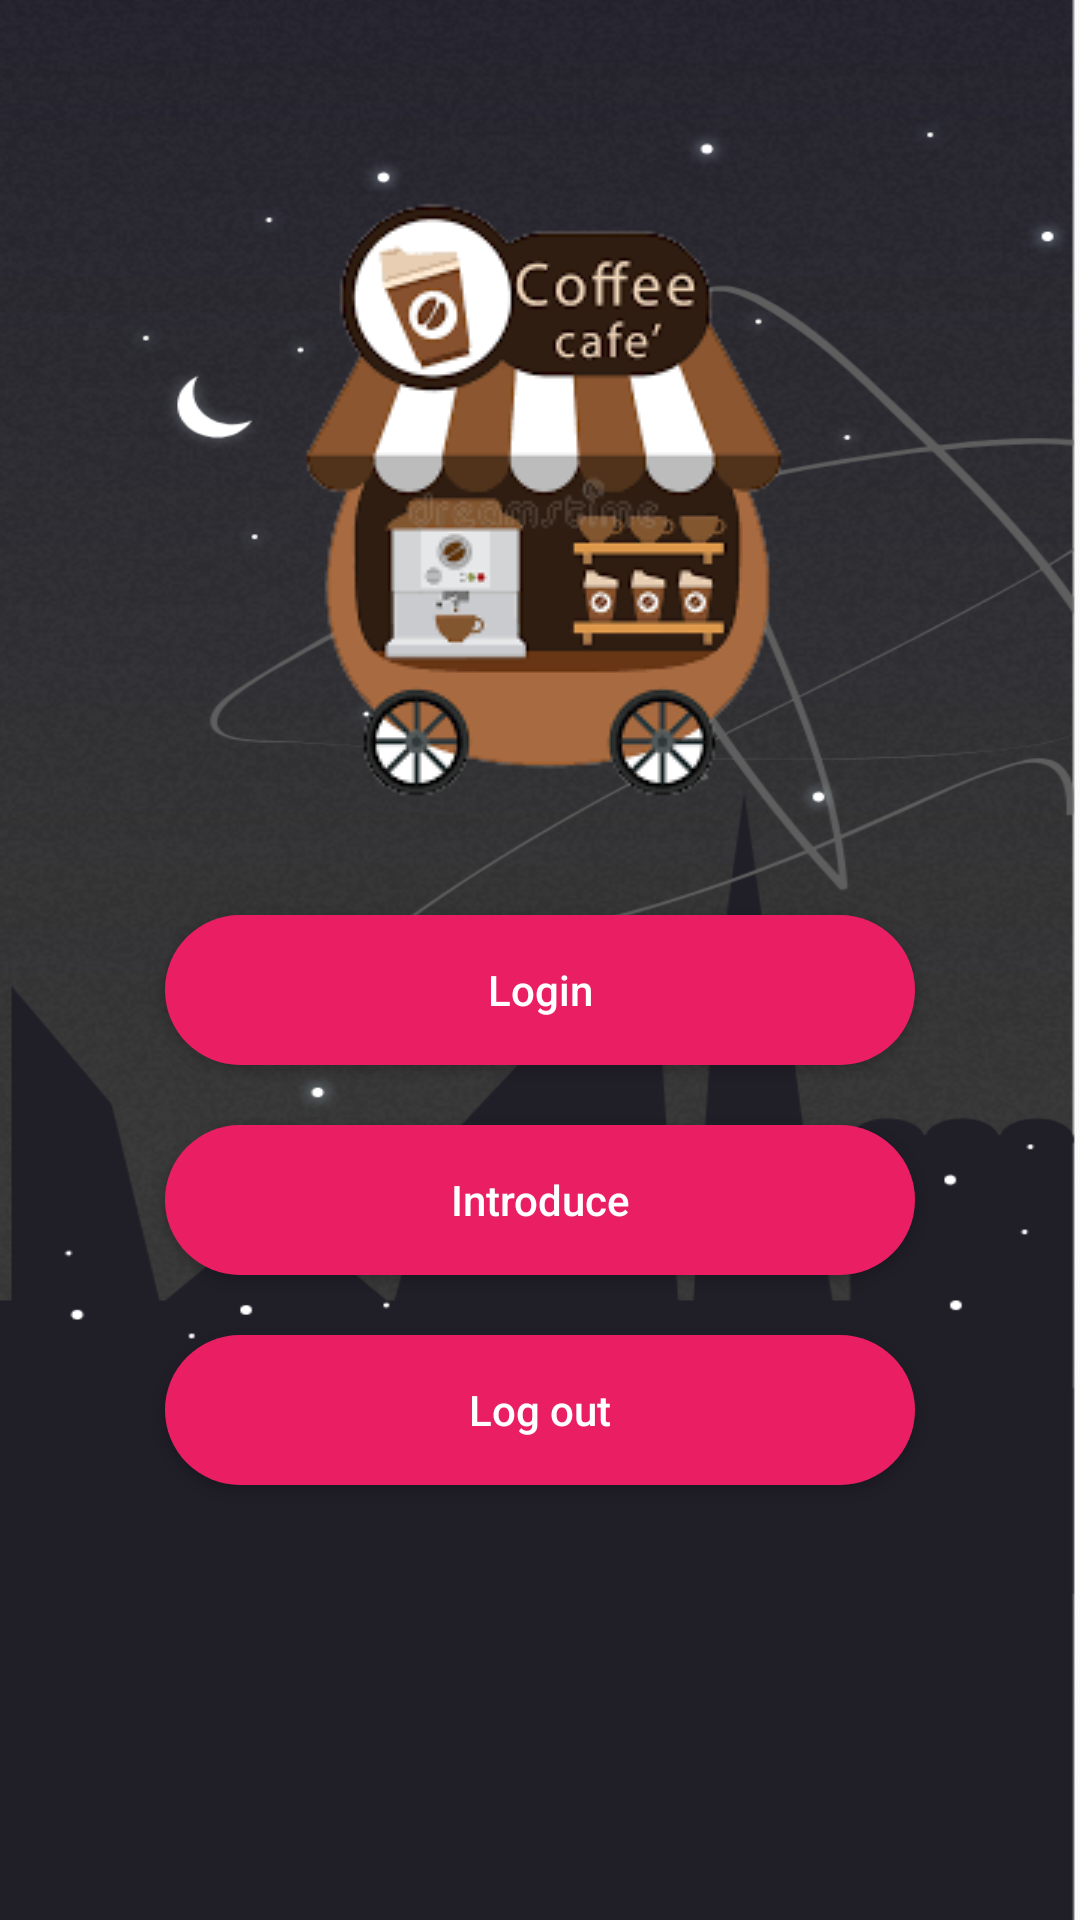

Write the Android layout XML for this screen, with the resource values it uses.
<!-- AndroidManifest.xml: application theme AppTheme -->
<!-- res/layout/activity_main.xml -->
<?xml version="1.0" encoding="utf-8"?>
<LinearLayout xmlns:android="http://schemas.android.com/apk/res/android"
    xmlns:app="http://schemas.android.com/apk/res-auto"
    xmlns:tools="http://schemas.android.com/tools"
    android:layout_width="match_parent"
    android:layout_height="match_parent"
    android:background="@drawable/app"
    android:orientation="vertical"
    tools:context=".MainActivity">

    <ImageView
        android:layout_width="wrap_content"
        android:layout_height="wrap_content"
        android:layout_gravity="center"
        android:layout_marginTop="55dp"
        android:src="@drawable/iconlogo" />

    <Button
        android:layout_width="250dp"
        android:layout_height="50dp"
        android:layout_gravity="center"
        android:layout_marginTop="25dp"
        android:background="@drawable/buton"
        android:onClick="login2"
        android:text="Login"
        android:textAllCaps="false"
        android:textColor="#fff" />

    <Button
        android:layout_width="250dp"
        android:layout_height="50dp"
        android:layout_gravity="center"
        android:layout_marginTop="20dp"
        android:background="@drawable/buton"
        android:onClick="intro"
        android:text="Introduce"
        android:textAllCaps="false"
        android:textColor="#fff" />

    <Button
        android:id="@+id/btnthoat"
        android:layout_width="250dp"
        android:layout_height="50dp"
        android:layout_gravity="center"
        android:layout_marginTop="20dp"
        android:background="@drawable/buton"
        android:text="Log out"
        android:textAllCaps="false"
        android:textColor="#fff" />


</LinearLayout>
<!-- resources referenced by this layout -->
<resources>
  <!-- drawable app: png bitmap (drawable, 258357 bytes) -->
  <!-- drawable buton (drawable) -->
  <?xml version="1.0" encoding="utf-8"?>
  <shape xmlns:android="http://schemas.android.com/apk/res/android">
  
      <corners android:radius="60dp"
          />
      <gradient
          android:startColor="#e91e63"
          android:centerColor="#e91e63"
          android:endColor="#e91e63"/>
  </shape>
  <!-- drawable iconlogo: png bitmap (drawable, 23953 bytes) -->
  <style name="AppTheme" parent="Theme.AppCompat.Light.NoActionBar">
          <item name="colorPrimary">@color/colorPrimary</item>
          <item name="colorPrimaryDark">@color/colorPrimaryDark</item>
          <item name="colorAccent">@color/colorAccent</item>
      </style>
  <color name="colorPrimary">#212121</color>
  <color name="colorPrimaryDark">#000000</color>
  <color name="colorAccent">#FF4081</color>
</resources>
